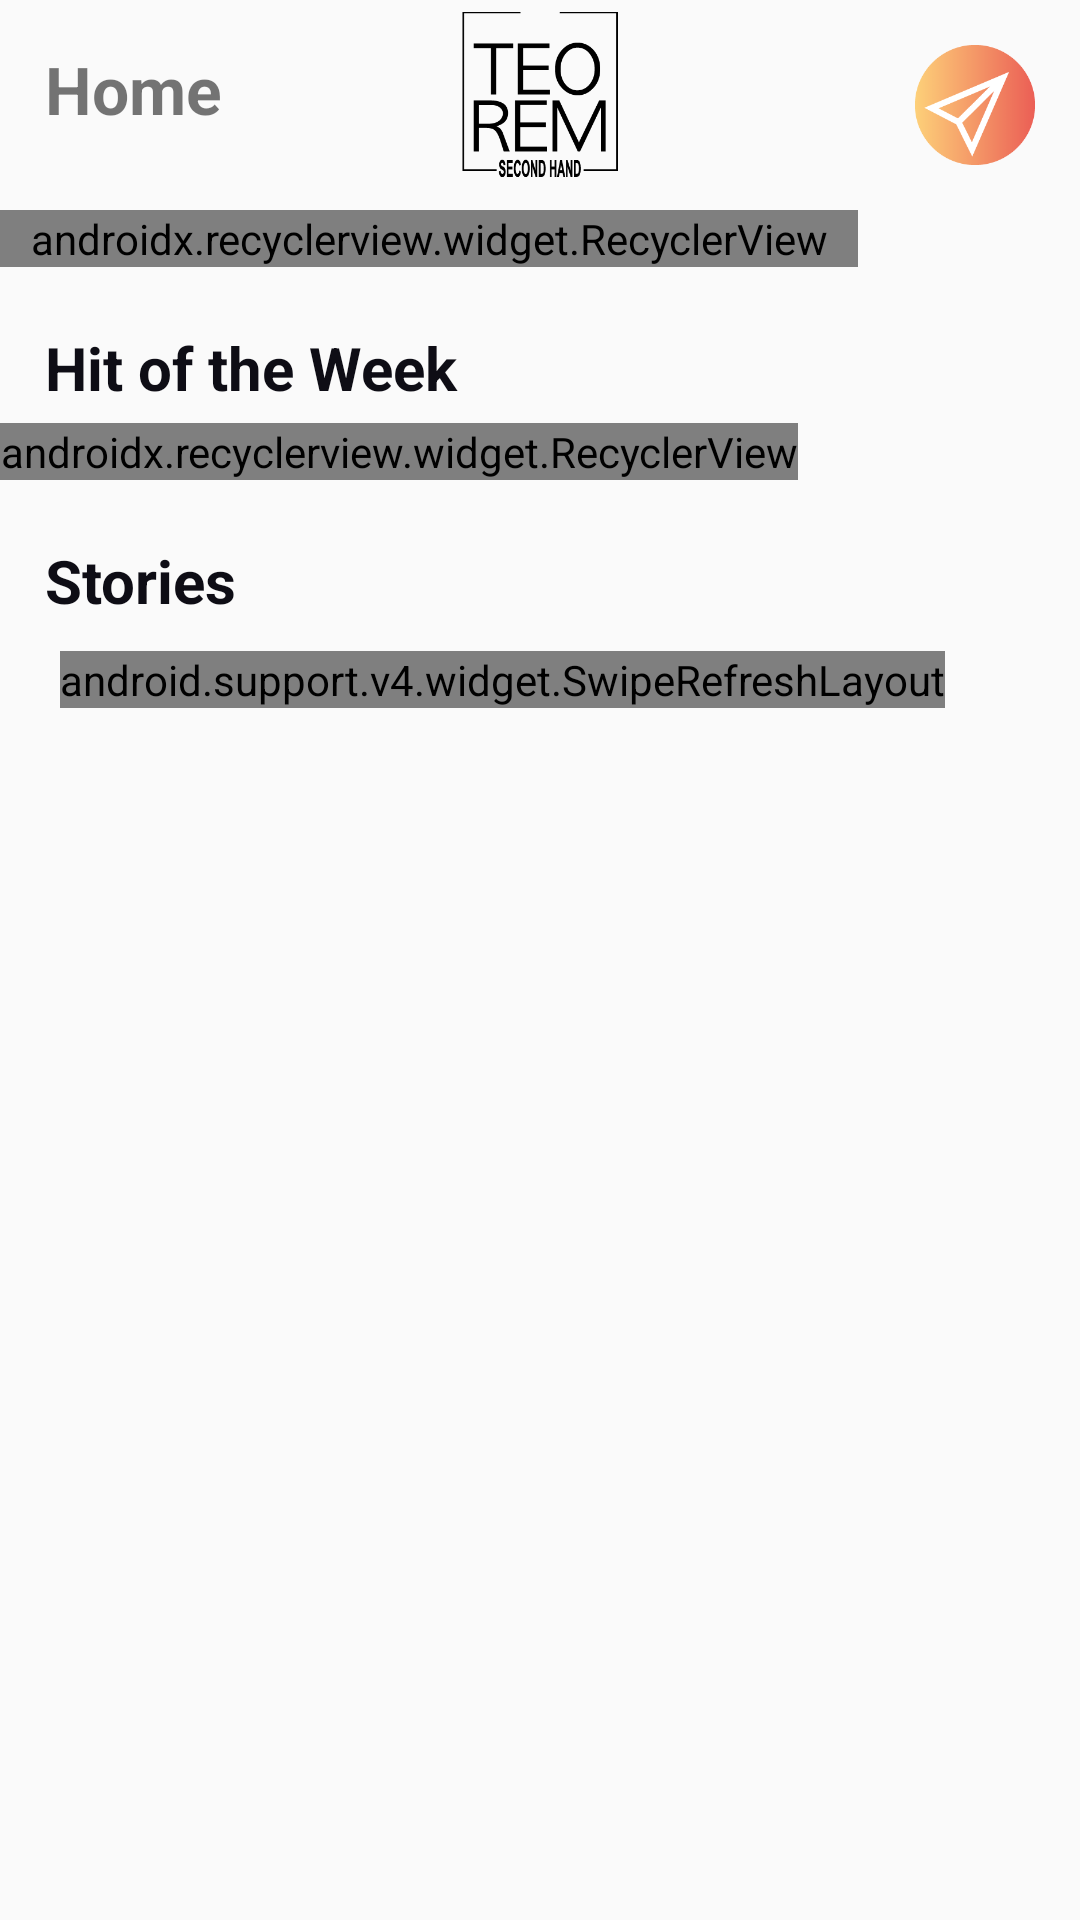

The Android layout XML behind this screen, and the referenced resources:
<!-- AndroidManifest.xml: application theme AppTheme -->
<!-- res/layout/home_fragment.xml -->
<?xml version="1.0" encoding="utf-8"?>
<RelativeLayout xmlns:android="http://schemas.android.com/apk/res/android"
    android:layout_width="match_parent"
    android:layout_height="match_parent"
    xmlns:app="http://schemas.android.com/apk/res-auto">

    <TextView
        android:layout_width="wrap_content"
        android:layout_height="wrap_content"
        android:layout_margin="15dp"
        android:text="Home"
        android:textSize="22dp"
        android:textStyle="bold" />

    <ImageView
        android:layout_width="52dp"
        android:layout_height="57dp"
        android:layout_margin="3dp"
        android:src="@drawable/teorem_logo"
        android:layout_centerInParent="true"
        android:layout_alignParentTop="true"
        />

    <ImageView
        android:layout_width="40dp"
        android:layout_height="40dp"
        android:layout_margin="15dp"
        android:src="@drawable/message_icon3x3"
        android:layout_alignParentRight="true"
        android:layout_alignParentTop="true"
        android:id="@+id/messageIcon"
        />


    <LinearLayout
        android:layout_width="match_parent"
        android:layout_height="wrap_content"
        android:orientation="vertical"
        >

        <android.support.v7.widget.RecyclerView
            android:id="@+id/recyclerViewButton"
            android:paddingHorizontal="10dp"
            android:layout_width="wrap_content"
            android:layout_height="wrap_content"
            app:layoutManager="android.support.v7.widget.LinearLayoutManager"
            android:layout_marginTop="70dp"

            />

        <TextView
            android:layout_width="wrap_content"
            android:layout_height="wrap_content"
            android:text="Hit of the Week"
            android:textSize="20dp"
            android:textColor="@color/black"
            android:layout_marginTop="20dp"
            android:layout_marginLeft="15dp"
            android:textStyle="bold"/>

        <android.support.v7.widget.RecyclerView
            android:id="@+id/recyclerViewArticle2"
            android:layout_width="wrap_content"
            android:layout_height="wrap_content"
            app:layoutManager="android.support.v7.widget.LinearLayoutManager"
            android:layout_marginTop="5dp"
            />

        <TextView
            android:layout_width="wrap_content"
            android:layout_height="wrap_content"
            android:text="Stories"
            android:textSize="20dp"
            android:textColor="@color/black"
            android:layout_marginTop="20dp"
            android:layout_marginLeft="15dp"
            android:textStyle="bold"/>

        <android.support.v4.widget.SwipeRefreshLayout
            android:id="@+id/swipeRefresh"
            android:layout_width="wrap_content"
            android:layout_height="wrap_content"
            android:layout_marginHorizontal="20dp"
            android:layout_marginTop="10dp">

            
                
                
                
                

            <android.support.v7.widget.RecyclerView
                android:layout_width="wrap_content"
                android:layout_height="wrap_content"
                android:id="@+id/recyclerViewAd"
                >

            </android.support.v7.widget.RecyclerView>

        </android.support.v4.widget.SwipeRefreshLayout>

    </LinearLayout>


    
        
        
        
        
        

    
        
        
        
        
        
        

    
        
        
        
        
        

    
        
        
        
        
        


</RelativeLayout>
<!-- resources referenced by this layout -->
<resources>
  <color name="black">#0e0d15</color>
  <!-- drawable message_icon3x3: png bitmap (drawable, 14034 bytes) -->
  <!-- drawable teorem_logo: png bitmap (drawable, 11296 bytes) -->
  <style name="AppTheme" parent="Theme.AppCompat.Light.DarkActionBar">
          
          <item name="colorPrimary">@color/white</item>
          <item name="colorPrimaryDark">@color/black</item>
          <item name="colorAccent">@color/red</item>
      </style>
  <color name="white">#ffffff</color>
  <color name="red">#eb5e55</color>
</resources>
